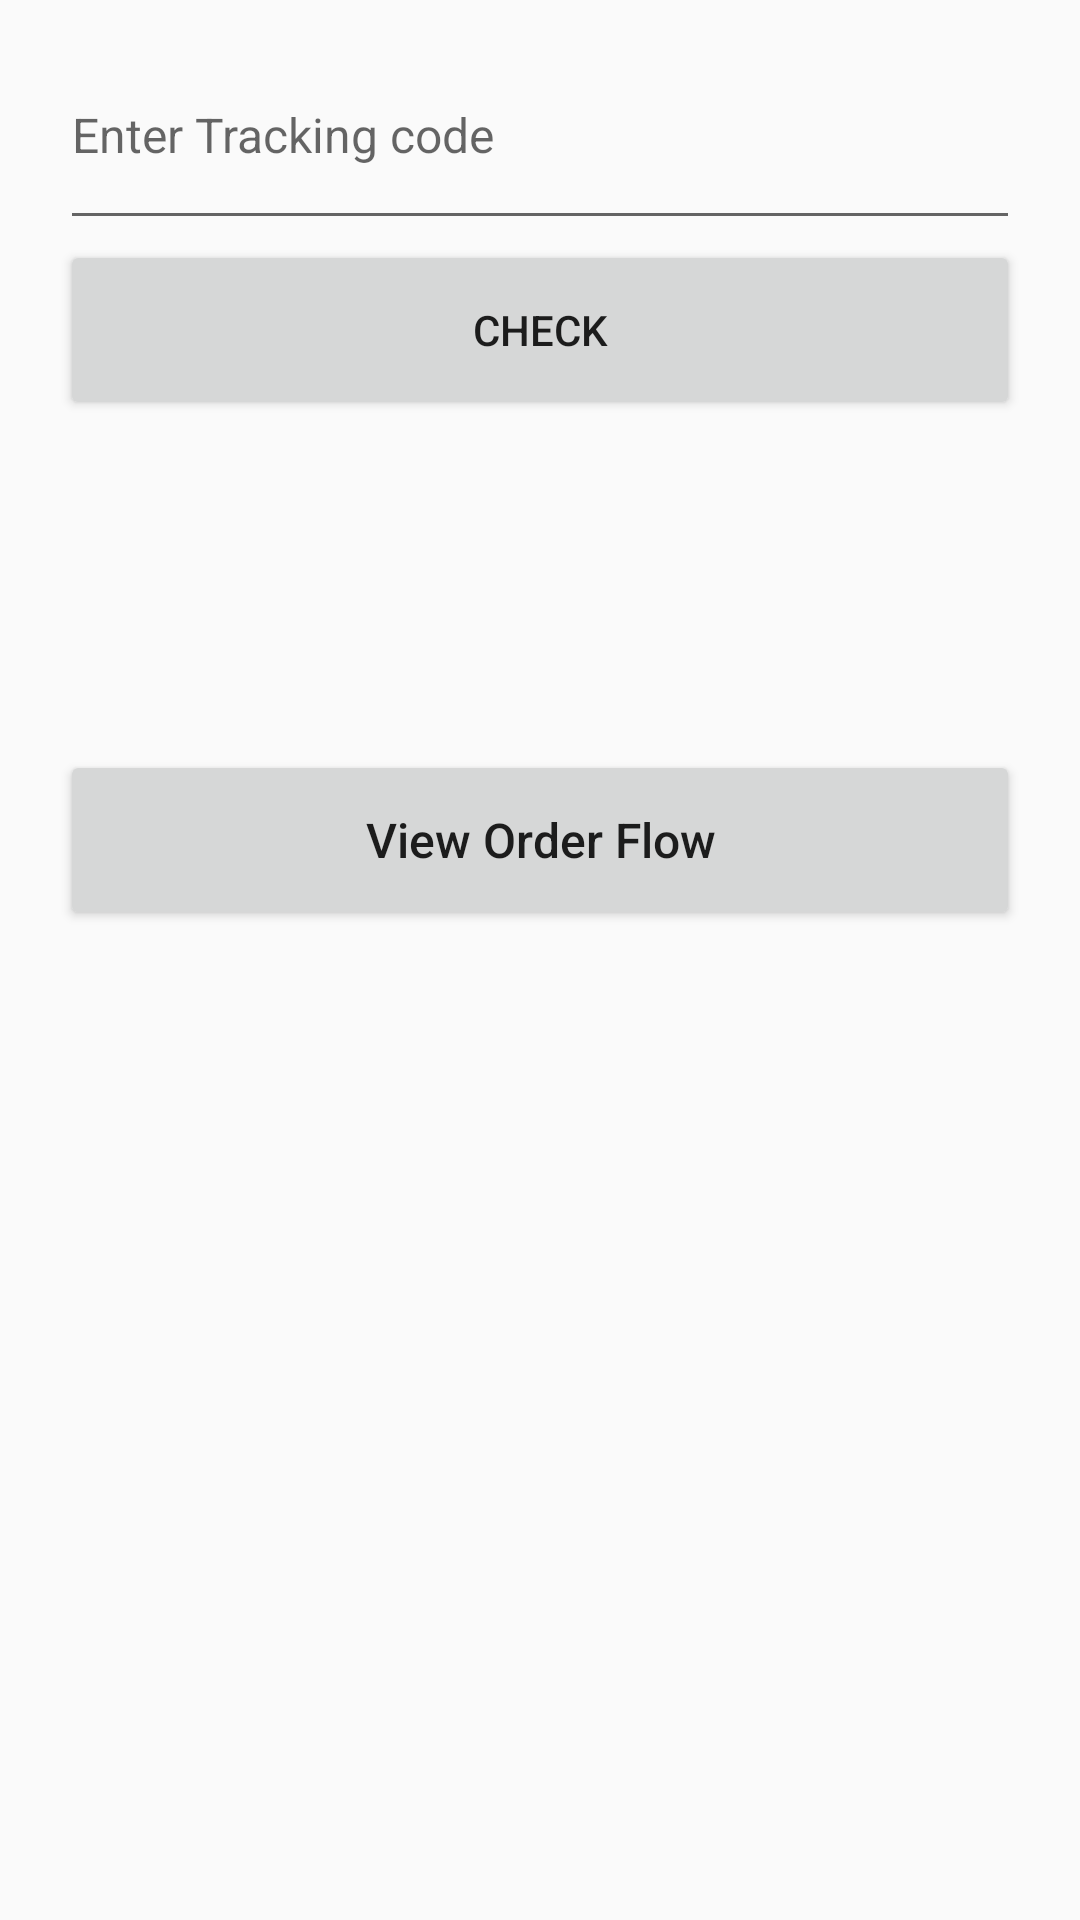

Reconstruct the res/layout file that produces this screen, plus the resources it refers to.
<!-- AndroidManifest.xml: application theme AppTheme -->
<!-- res/layout/activity_main.xml -->
<?xml version="1.0" encoding="utf-8"?>
<RelativeLayout xmlns:android="http://schemas.android.com/apk/res/android"
    xmlns:app="http://schemas.android.com/apk/res-auto"
    xmlns:tools="http://schemas.android.com/tools"
    android:layout_width="match_parent"
    android:layout_height="match_parent"
    android:orientation="vertical"
    android:paddingLeft="20dp"
    android:paddingRight="20dp"
    app:layout_behavior="@string/appbar_scrolling_view_behavior"
    tools:context=".MainActivity"
    tools:showIn="@layout/activity_main">

    <EditText
        android:layout_width="match_parent"
        android:layout_height="60dp"
        android:id="@+id/getordertracker"
        android:hint="Enter Tracking code"
        android:textSize="16sp"
        android:paddingBottom="20dp"
        android:layout_marginTop="20dp"/>

    <Button
        android:layout_width="match_parent"
        android:text="check"
        android:layout_below="@+id/getordertracker"
        android:id="@+id/btnchecktrack"
        android:layout_height="60dp" />


    <TextView
        android:id="@+id/idview"
        android:layout_width="match_parent"
        android:layout_height="50dp"
        android:layout_below="@id/btnchecktrack"
        android:textColor="@color/colorPrimary"
        android:textSize="16sp" />

    <Button
        android:layout_width="match_parent"
        android:layout_height="60dp"
        android:id="@+id/verticalTimeLineButton"
        android:layout_marginTop="60dp"
        android:layout_below="@id/idview"
        android:text="@string/vertical_timeline"
        android:textSize="16sp"
        android:textAllCaps="false" />



</RelativeLayout>
<!-- resources referenced by this layout -->
<resources>
  <color name="colorPrimary">#008080</color>
  <string name="vertical_timeline">View Order Flow</string>
  <style name="AppTheme" parent="Theme.AppCompat.Light.DarkActionBar">
          
          <item name="colorPrimary">@color/colorPrimary</item>
          <item name="colorPrimaryDark">@color/colorPrimaryDark</item>
          <item name="colorAccent">@color/colorAccent</item>
      </style>
  <color name="colorPrimaryDark">#008080</color>
  <color name="colorAccent">#FF4081</color>
</resources>
